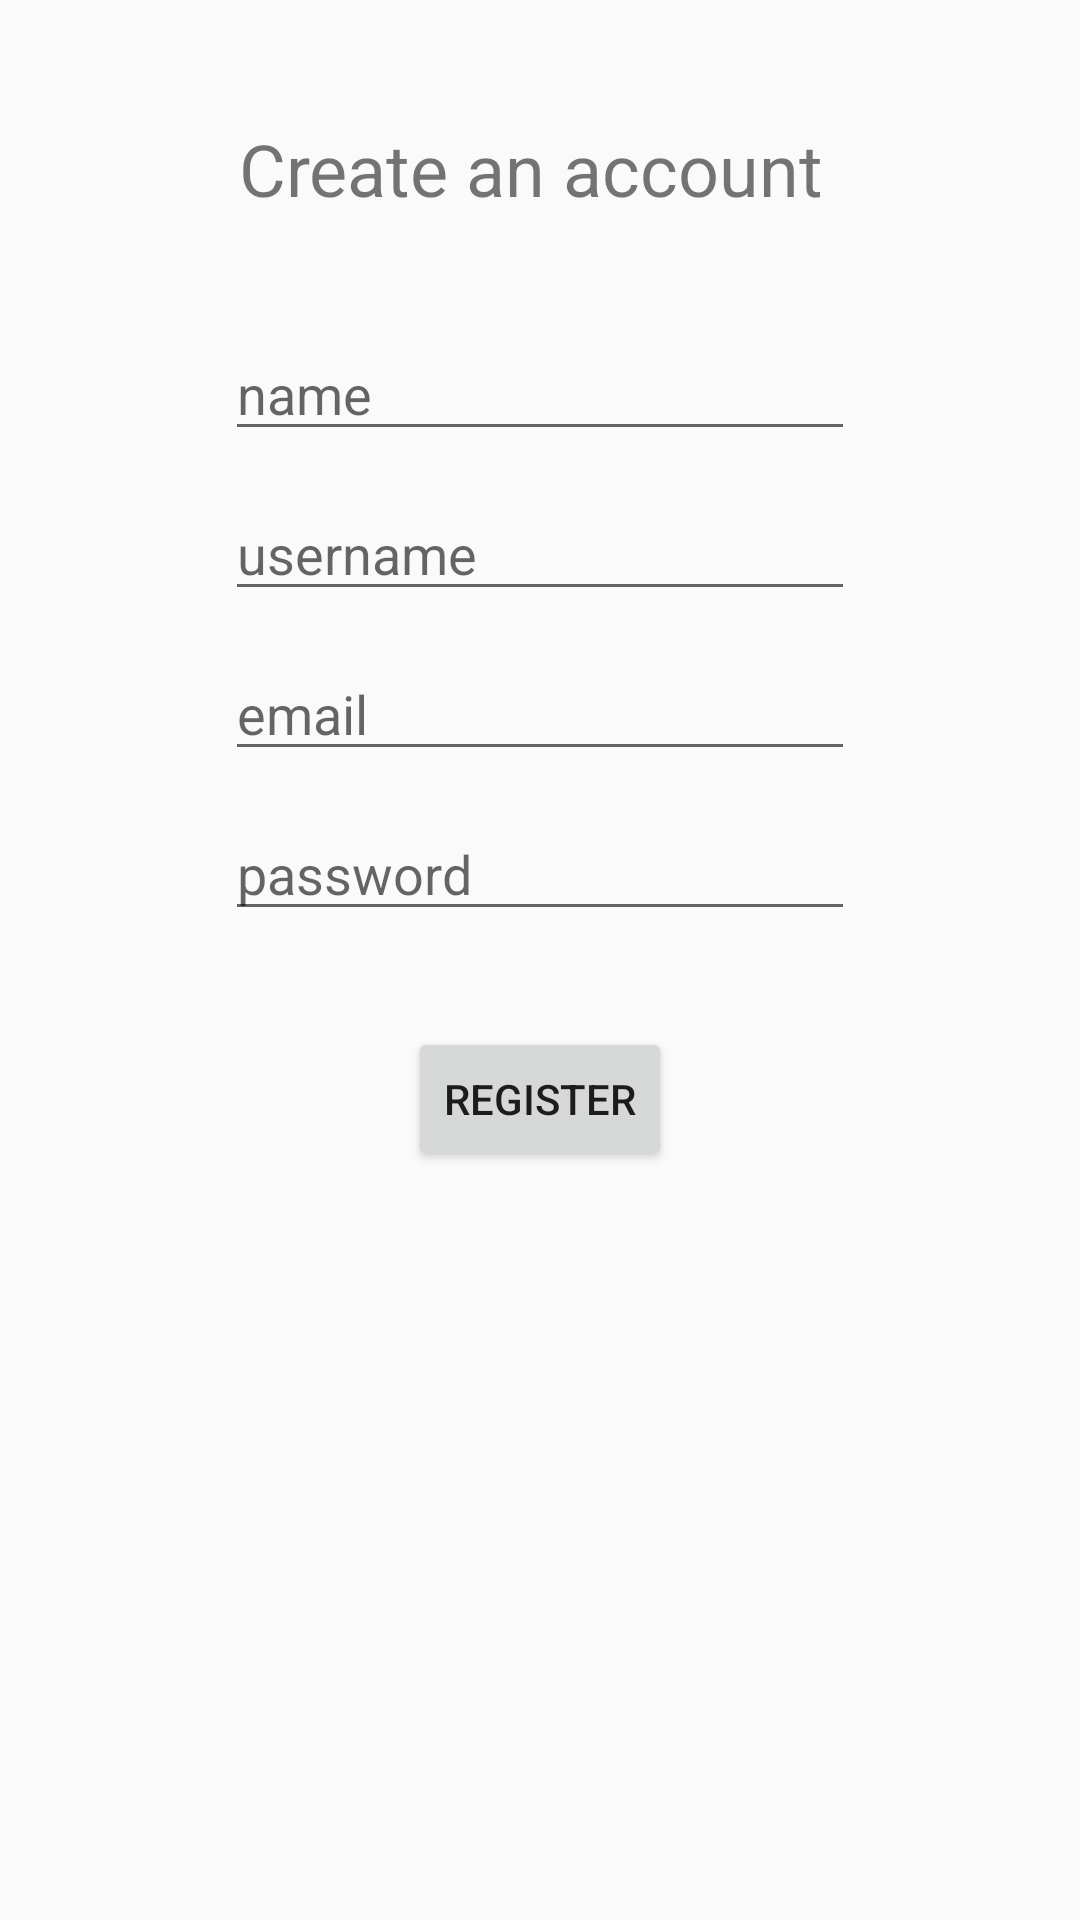

Write the Android layout XML for this screen, with the resource values it uses.
<!-- AndroidManifest.xml: application theme AppTheme -->
<!-- res/layout/register.xml -->
<?xml version="1.0" encoding="utf-8"?>
<android.support.constraint.ConstraintLayout xmlns:android="http://schemas.android.com/apk/res/android"
    xmlns:app="http://schemas.android.com/apk/res-auto"
    xmlns:tools="http://schemas.android.com/tools"
    android:id="@+id/constraintLayout"
    android:layout_width="match_parent"
    android:layout_height="match_parent">

    <TextView
        android:id="@+id/textView3"
        android:layout_width="201dp"
        android:layout_height="37dp"
        android:layout_marginBottom="8dp"
        android:layout_marginEnd="8dp"
        android:layout_marginStart="8dp"
        android:layout_marginTop="40dp"
        android:text="Create an account"
        android:textSize="24sp"
        app:layout_constraintBottom_toBottomOf="parent"
        app:layout_constraintEnd_toEndOf="parent"
        app:layout_constraintHorizontal_bias="0.502"
        app:layout_constraintStart_toStartOf="parent"
        app:layout_constraintTop_toTopOf="parent"
        app:layout_constraintVertical_bias="0.0" />

    <EditText
        android:id="@+id/editText3"
        android:layout_width="wrap_content"
        android:layout_height="wrap_content"
        android:layout_marginEnd="8dp"
        android:layout_marginStart="8dp"
        android:layout_marginTop="12dp"
        android:ems="10"
        android:hint="email"
        android:inputType="textEmailAddress"
        app:layout_constraintEnd_toEndOf="parent"
        app:layout_constraintStart_toStartOf="parent"
        app:layout_constraintTop_toBottomOf="@+id/editText7" />

    <EditText
        android:id="@+id/editText4"
        android:layout_width="wrap_content"
        android:layout_height="wrap_content"
        android:layout_marginEnd="8dp"
        android:layout_marginStart="8dp"
        android:layout_marginTop="12dp"
        android:ems="10"
        android:hint="password"
        android:inputType="textPassword"
        app:layout_constraintEnd_toEndOf="parent"
        app:layout_constraintStart_toStartOf="parent"
        app:layout_constraintTop_toBottomOf="@+id/editText3" />

    <EditText
        android:id="@+id/editText6"
        android:layout_width="wrap_content"
        android:layout_height="wrap_content"
        android:layout_marginEnd="8dp"
        android:layout_marginStart="8dp"
        android:layout_marginTop="32dp"
        android:ems="10"
        android:hint="name"
        android:inputType="textPassword"
        app:layout_constraintEnd_toEndOf="parent"
        app:layout_constraintStart_toStartOf="parent"
        app:layout_constraintTop_toBottomOf="@+id/textView3" />

    <EditText
        android:id="@+id/editText7"
        android:layout_width="wrap_content"
        android:layout_height="wrap_content"
        android:layout_marginEnd="8dp"
        android:layout_marginStart="8dp"
        android:layout_marginTop="12dp"
        android:ems="10"
        android:hint="username"
        android:inputType="textPassword"
        app:layout_constraintEnd_toEndOf="parent"
        app:layout_constraintStart_toStartOf="parent"
        app:layout_constraintTop_toBottomOf="@+id/editText6" />

    <Button
        android:id="@+id/button3"
        android:layout_width="wrap_content"
        android:layout_height="wrap_content"
        android:layout_marginEnd="8dp"
        android:layout_marginStart="8dp"
        android:layout_marginTop="32dp"
        android:text="Register"
        app:layout_constraintEnd_toEndOf="parent"
        app:layout_constraintStart_toStartOf="parent"
        app:layout_constraintTop_toBottomOf="@+id/editText4" />

</android.support.constraint.ConstraintLayout>
<!-- resources referenced by this layout -->
<resources>
  <style name="AppTheme" parent="Theme.AppCompat.Light.DarkActionBar">
          
          <item name="colorPrimary">@color/colorPrimary</item>
          <item name="colorPrimaryDark">@color/colorPrimaryDark</item>
          <item name="colorAccent">@color/colorAccent</item>
      </style>
  <color name="colorPrimary">#3F51B5</color>
  <color name="colorPrimaryDark">#303F9F</color>
  <color name="colorAccent">#FF4081</color>
</resources>
